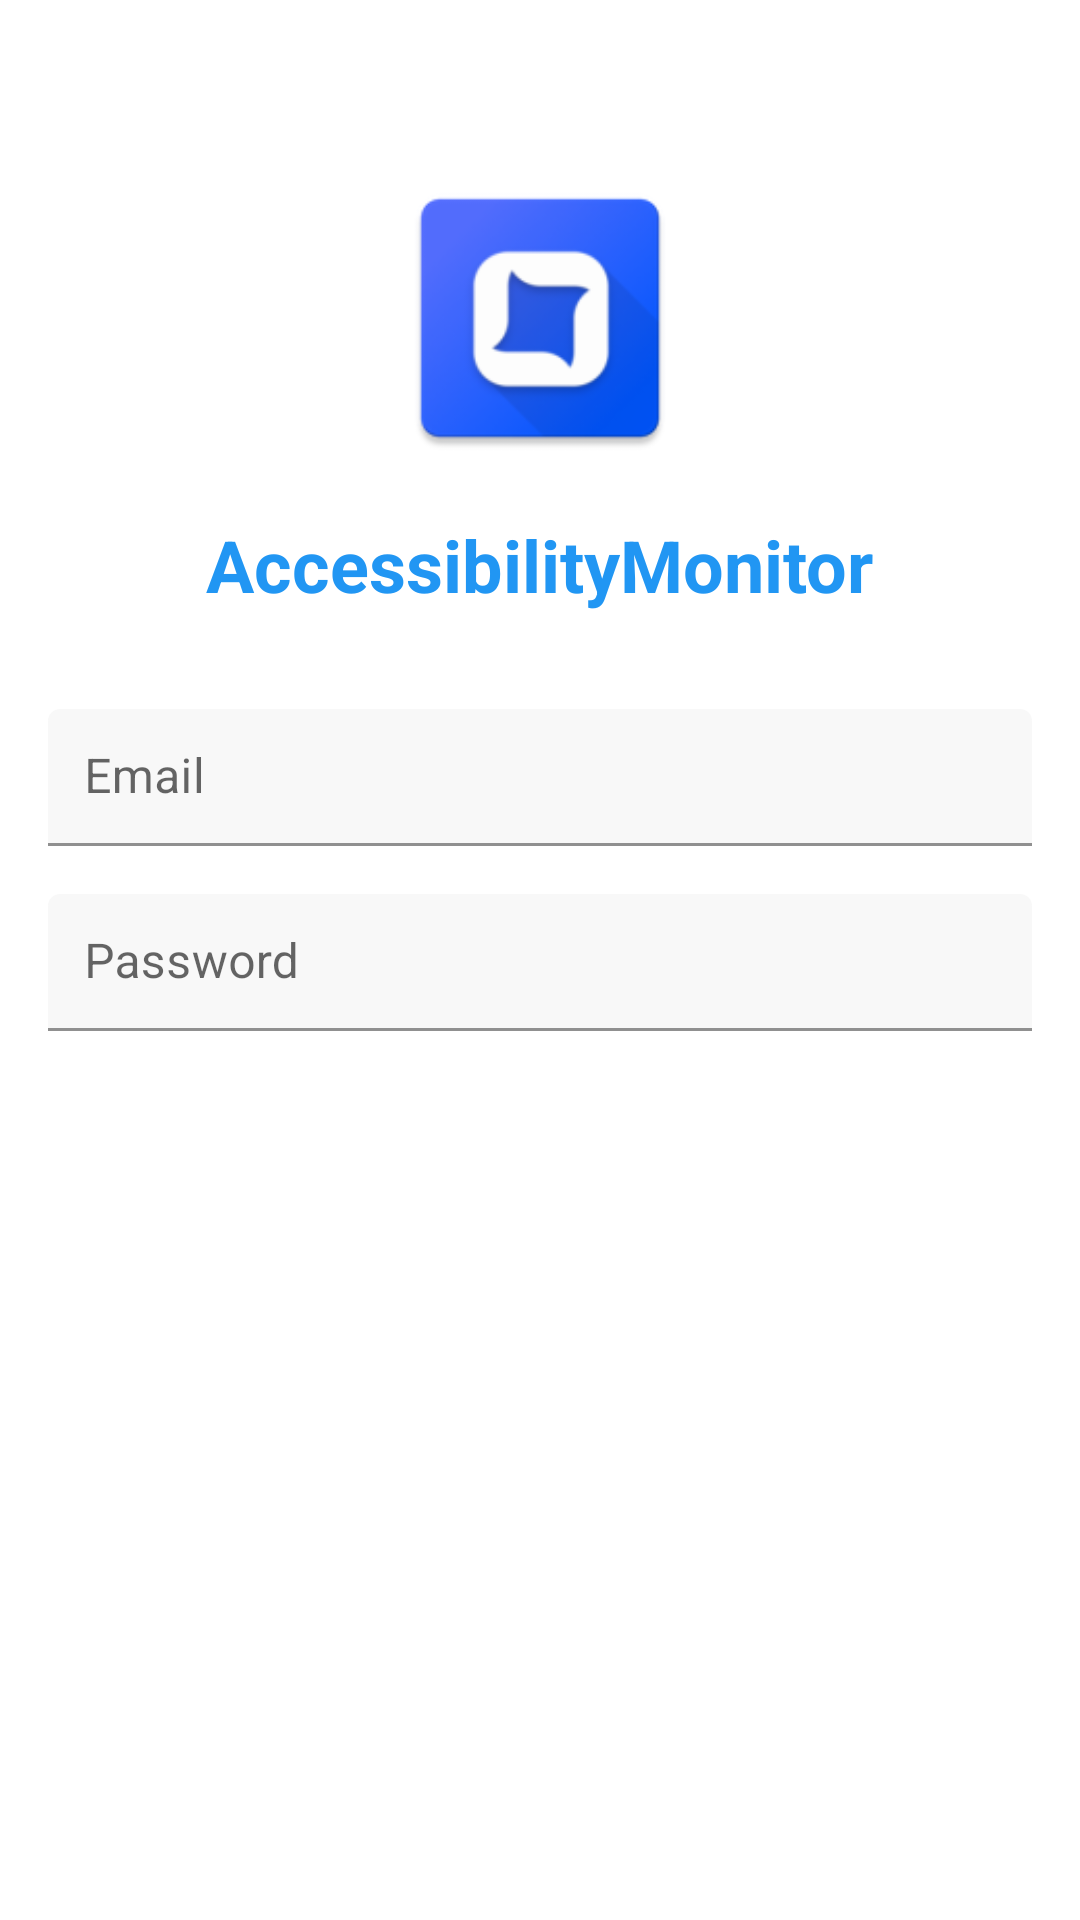

Android layout source for this screen:
<!-- AndroidManifest.xml: application theme Theme.MaterialComponents.DayNight.DarkActionBar -->
<!-- res/layout/activity_login.xml -->
<LinearLayout
    xmlns:android="http://schemas.android.com/apk/res/android"
    xmlns:app="http://schemas.android.com/apk/res-auto"
    android:layout_width="match_parent"
    android:layout_height="match_parent"
    android:orientation="vertical"
    android:padding="16dp"
    android:gravity="center_horizontal">

    
    <ImageView
        android:id="@+id/appLogo"
        android:layout_width="100dp"
        android:layout_height="100dp"
        android:layout_marginBottom="16dp"
        android:layout_marginTop="40dp"
        android:src="@mipmap/ic_launcher"
        android:contentDescription="logo" />

    
    <TextView
        android:id="@+id/appName"
        android:layout_width="wrap_content"
        android:layout_height="wrap_content"
        android:text="@string/app_name"
        android:textSize="24sp"
        android:textStyle="bold"
        android:textColor="@color/blue"
        android:layout_marginBottom="32dp" />

    
    <com.google.android.material.textfield.TextInputLayout
        android:id="@+id/emailInputLayout"
        android:layout_width="match_parent"
        android:layout_height="wrap_content"
        android:layout_marginBottom="16dp"
        app:hintEnabled="true"
        app:hintAnimationEnabled="true">

        <com.google.android.material.textfield.TextInputEditText
            android:id="@+id/emailEditText"
            android:layout_width="match_parent"
            android:layout_height="wrap_content"
            android:hint="Email"
            android:textColorHint="@android:color/darker_gray"
            android:textColor="@android:color/black"
            android:padding="12dp"
            android:backgroundTint="#96F4F4F4" />
    </com.google.android.material.textfield.TextInputLayout>

    <com.google.android.material.textfield.TextInputLayout
        android:id="@+id/passwordInputLayout"
        android:layout_width="match_parent"
        android:layout_height="wrap_content"
        android:layout_marginBottom="32dp"
        app:hintEnabled="true"
        app:hintAnimationEnabled="true">

        <com.google.android.material.textfield.TextInputEditText
            android:id="@+id/passwordEditText"
            android:layout_width="match_parent"
            android:layout_height="wrap_content"
            android:hint="Password"
            android:backgroundTint="#96F4F4F4"
            android:inputType="textPassword"
            android:textColorHint="@android:color/darker_gray"
            android:textColor="@android:color/black"
            android:padding="12dp" />
    </com.google.android.material.textfield.TextInputLayout>


    
    <Button
        android:id="@+id/loginButton"
        android:layout_width="match_parent"
        android:layout_height="wrap_content"
        style="@style/CustomButton"
        android:text="Login" />

    
    <Button
        android:id="@+id/registerRedirectButton"
        android:layout_width="match_parent"
        android:layout_height="wrap_content"
        style="@style/CustomButton"
        android:text="Register" />
</LinearLayout>
<!-- resources referenced by this layout -->
<resources>
  <color name="blue">#2196F3</color>
  <!-- mipmap ic_launcher: webp bitmap (mipmap-hdpi, 2574 bytes) -->
  <string name="app_name">AccessibilityMonitor</string>
  <style name="CustomButton" parent="Widget.MaterialComponents.Button">
          <item name="backgroundTint">@color/blue</item>
          <item name="android:textColor">@color/white</item>
          <item name="cornerRadius">16dp</item> 
      </style>
  <color name="white">#FFFFFF</color>
</resources>
